4-way image classification set "dataset2-predictions" from GitHub (afinch99/Blood-Cell-Classification); label vocabulary: eosinophil, lymphocyte, monocyte, neutrophil.

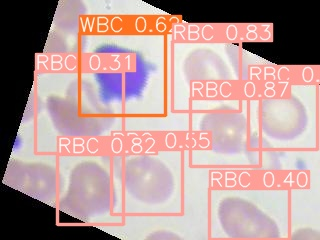
Label: lymphocyte

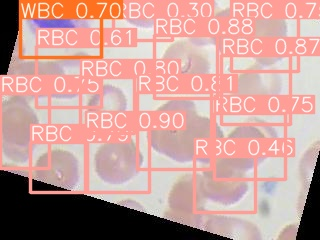
Label: neutrophil

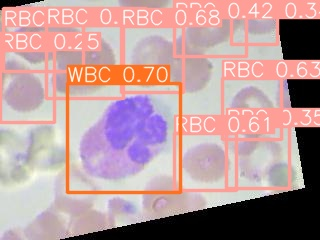
Label: eosinophil

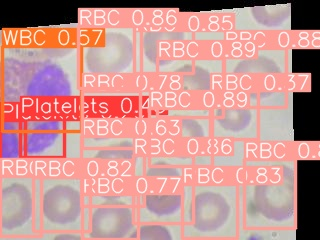
Label: eosinophil

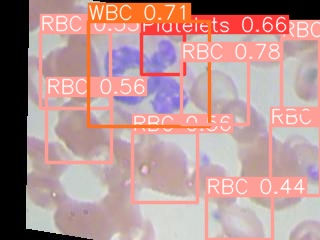
Label: neutrophil

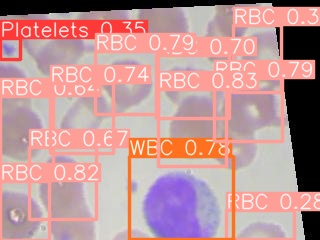
Label: monocyte
